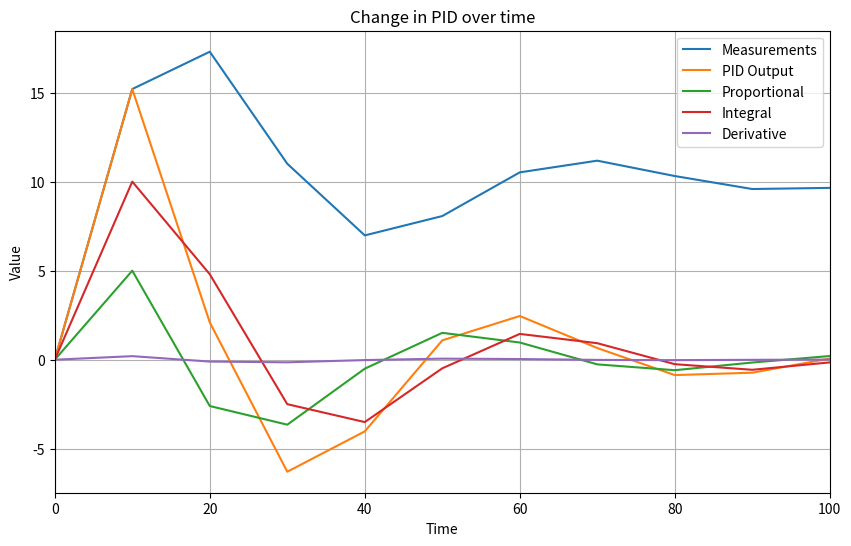

The matplotlib source for this figure:
import numpy as np
import matplotlib.pyplot as plt

# 10 iterations
t_start = 0
t_end = 500
n_steps = 50

dt = (t_end-t_start)/n_steps # Step size
time_values = [t_start + i*dt for i in range(n_steps)]
# Constant target setpoint = 10
setpoint_values = [10 for _ in time_values]
# print(time_values)
# print(setpoint_values)

measurements = [0]
errors = [setpoint_values[0] - measurements[0]] # Starts at 10

# Proportional component
Kp = 0.5
# Integral component
Ki = 0.1
# Derivative component
Kd = 0.2

integral_values = [0]
proportional_values = [0]
derivative_values = [0]
pid_values = [0]
integral = 0

# Variable to store previous error
previous_error = 0
calculation_steps = []

# Loop
for i in range(1, n_steps):
   e = errors[-1]
   integral += e*dt
   proportional = Kp*e
   derivative = Kd*(e - previous_error)/dt
   integral_contribution = Ki*integral
   pid = proportional + derivative + integral_contribution
   # Add the PID output to our current value
   measurements.append(measurements[-1] + pid)
   # Calculate error for next step
   error = setpoint_values[-1] - measurements[-1]
   # Updates lists so we can plot
   errors.append(error)
   integral_values.append(integral_contribution)
   proportional_values.append(proportional)
   derivative_values.append(derivative)
   pid_values.append(pid)

# Plot everything
plt.figure(figsize=(10,6))
plt.plot(time_values, measurements, label="Measurements")
plt.plot(time_values, pid_values, label="PID Output")
plt.plot(time_values, proportional_values, label="Proportional")
plt.plot(time_values, integral_values, label="Integral")
plt.plot(time_values, derivative_values, label="Derivative")

plt.xlim(0,100)
plt.legend()
plt.xlabel("Time")
plt.ylabel("Value")
plt.title("Change in PID over time")
plt.grid(True)
plt.savefig("pid_ex.png")
plt.clf()
